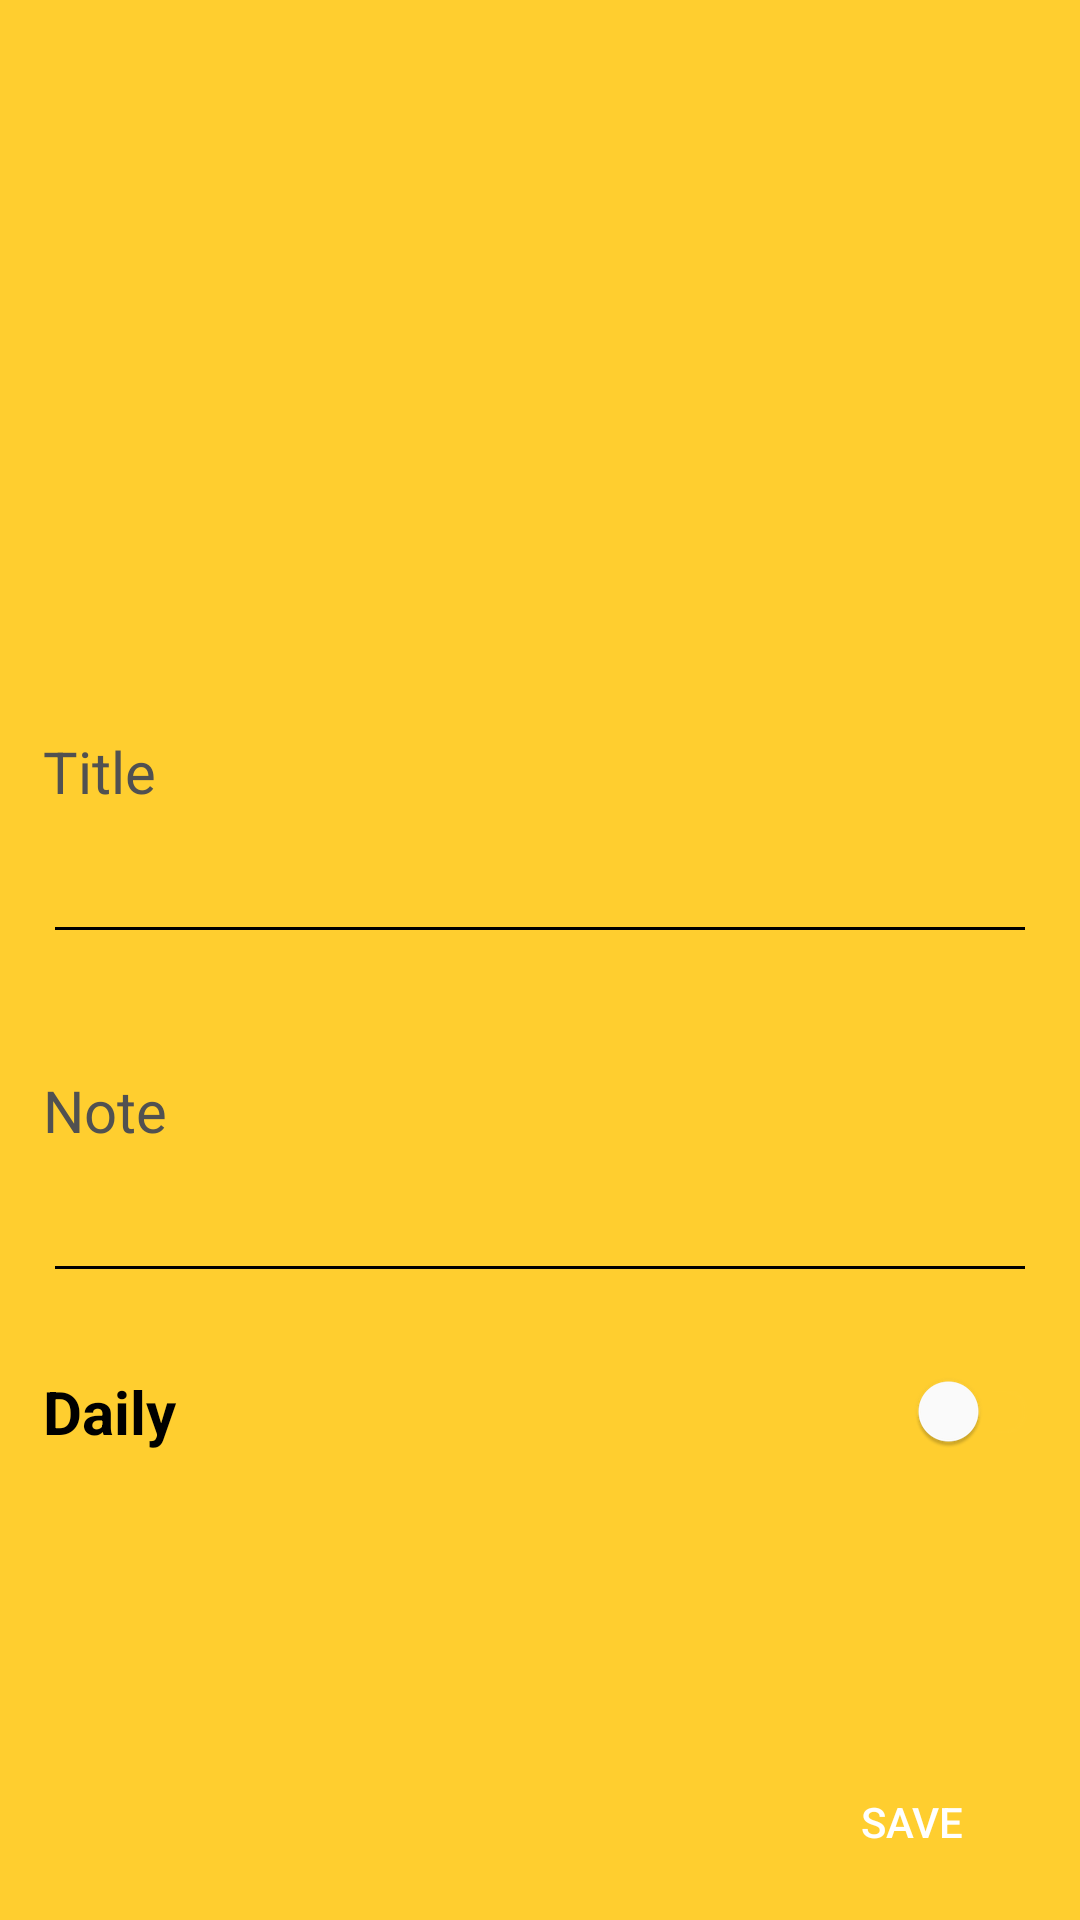

Android layout source for this screen:
<!-- AndroidManifest.xml: application theme Theme.Week_Planner -->
<!-- res/layout/activity_get_input.xml -->
<?xml version="1.0" encoding="utf-8"?>
<androidx.constraintlayout.widget.ConstraintLayout xmlns:android="http://schemas.android.com/apk/res/android"
    xmlns:app="http://schemas.android.com/apk/res-auto"
    xmlns:tools="http://schemas.android.com/tools"
    android:layout_width="match_parent"
    android:layout_height="match_parent"
    android:background="#FFCE2F"
    tools:context=".Get_input">

    <androidx.constraintlayout.widget.ConstraintLayout
        android:layout_width="0dp"
        android:layout_height="0dp"
        android:background="@drawable/my_bar"
        app:layout_constraintBottom_toBottomOf="parent"
        app:layout_constraintEnd_toEndOf="parent"
        app:layout_constraintStart_toStartOf="parent"
        app:layout_constraintTop_toTopOf="@+id/guideline37">


        <TextView
            android:id="@+id/textView10"
            android:layout_width="0dp"
            android:layout_height="0dp"
            android:autoSizeTextType="uniform"
            android:text="Title"
            android:gravity="center_vertical"
            android:textColor="#515151"
            app:layout_constraintBottom_toTopOf="@+id/guideline42"
            app:layout_constraintEnd_toStartOf="@+id/guideline43"
            app:layout_constraintStart_toStartOf="@+id/guideline38"
            app:layout_constraintTop_toTopOf="@+id/guideline41" />

        <TextView
            android:id="@+id/textView11"
            android:layout_width="0dp"
            android:layout_height="0dp"
            android:autoSizeTextType="uniform"
            android:text="Note"
            android:gravity="center_vertical"
            android:textColor="#515151"
            app:layout_constraintBottom_toTopOf="@+id/guideline47"
            app:layout_constraintEnd_toStartOf="@+id/guideline43"
            app:layout_constraintStart_toStartOf="@+id/guideline38"
            app:layout_constraintTop_toTopOf="@+id/guideline46" />

        <EditText
            android:id="@+id/editTextTextPersonName"
            android:layout_width="0dp"
            android:layout_height="0dp"
            android:ems="10"
            android:textColor="@color/black"
            android:backgroundTint="@color/black"
            app:layout_constraintBottom_toTopOf="@+id/guideline45"
            app:layout_constraintEnd_toStartOf="@+id/guideline40"
            app:layout_constraintHorizontal_bias="0.0"
            app:layout_constraintStart_toStartOf="@+id/guideline38"
            app:layout_constraintTop_toTopOf="@+id/guideline44" />

        <EditText
            android:id="@+id/editTextTextPersonName2"
            android:layout_width="0dp"
            android:layout_height="0dp"
            android:ems="10"
            android:backgroundTint="@color/black"
            android:textColor="@color/black"
            app:layout_constraintBottom_toTopOf="@+id/guideline49"
            app:layout_constraintEnd_toStartOf="@+id/guideline40"
            app:layout_constraintStart_toStartOf="@+id/guideline38"
            app:layout_constraintTop_toTopOf="@+id/guideline48" />

        <androidx.appcompat.widget.AppCompatButton
            android:layout_width="0dp"
            android:layout_height="0dp"
            android:background="@drawable/my_button"
            android:text="save"
            android:textColor="@color/white"
            app:layout_constraintBottom_toTopOf="@+id/guideline50"
            app:layout_constraintEnd_toStartOf="@+id/guideline40"
            app:layout_constraintStart_toStartOf="@+id/guideline52"
            app:layout_constraintTop_toTopOf="@+id/guideline51" />

        <androidx.appcompat.widget.SwitchCompat
            android:id="@+id/switch1"
            android:layout_width="0dp"
            android:layout_height="0dp"
            android:text="Daily"
            android:textStyle="bold"
            android:autoSizeTextType="uniform"
            android:textColor="@color/black"
            app:thumbTint="@color/white"
            app:trackTint="#FFCE2F"
            app:layout_constraintBottom_toTopOf="@+id/guideline54"
            app:layout_constraintEnd_toStartOf="@+id/guideline40"
            app:layout_constraintStart_toStartOf="@+id/guideline38"
            app:layout_constraintTop_toTopOf="@+id/guideline53"
            tools:ignore="UseSwitchCompatOrMaterialXml" />

        <androidx.constraintlayout.widget.Guideline
            android:id="@+id/guideline38"
            android:layout_width="wrap_content"
            android:layout_height="wrap_content"
            android:orientation="vertical"
            app:layout_constraintGuide_percent="0.04" />

        <androidx.constraintlayout.widget.Guideline
            android:id="@+id/guideline43"
            android:layout_width="wrap_content"
            android:layout_height="wrap_content"
            android:orientation="vertical"
            app:layout_constraintGuide_percent="0.36" />

        <androidx.constraintlayout.widget.Guideline
            android:id="@+id/guideline55"
            android:layout_width="wrap_content"
            android:layout_height="wrap_content"
            android:orientation="vertical"
            app:layout_constraintGuide_percent="0.43" />

        <androidx.constraintlayout.widget.Guideline
            android:id="@+id/guideline40"
            android:layout_width="wrap_content"
            android:layout_height="wrap_content"
            android:orientation="vertical"
            app:layout_constraintGuide_percent="0.96" />

        <androidx.constraintlayout.widget.Guideline
            android:id="@+id/guideline52"
            android:layout_width="wrap_content"
            android:layout_height="wrap_content"
            android:orientation="vertical"
            app:layout_constraintGuide_percent="0.73" />

        <androidx.constraintlayout.widget.Guideline
            android:id="@+id/guideline41"
            android:layout_width="wrap_content"
            android:layout_height="wrap_content"
            android:orientation="horizontal"
            app:layout_constraintGuide_percent="0.09" />

        <androidx.constraintlayout.widget.Guideline
            android:id="@+id/guideline46"
            android:layout_width="wrap_content"
            android:layout_height="wrap_content"
            android:orientation="horizontal"
            app:layout_constraintGuide_percent="0.35" />

        <androidx.constraintlayout.widget.Guideline
            android:id="@+id/guideline53"
            android:layout_width="wrap_content"
            android:layout_height="wrap_content"
            android:orientation="horizontal"
            app:layout_constraintGuide_percent="0.58" />

        <androidx.constraintlayout.widget.Guideline
            android:id="@+id/guideline47"
            android:layout_width="wrap_content"
            android:layout_height="wrap_content"
            android:orientation="horizontal"
            app:layout_constraintGuide_percent="0.41" />

        <androidx.constraintlayout.widget.Guideline
            android:id="@+id/guideline54"
            android:layout_width="wrap_content"
            android:layout_height="wrap_content"
            android:orientation="horizontal"
            app:layout_constraintGuide_percent="0.64" />

        <androidx.constraintlayout.widget.Guideline
            android:id="@+id/guideline42"
            android:layout_width="wrap_content"
            android:layout_height="wrap_content"
            android:orientation="horizontal"
            app:layout_constraintGuide_percent="0.15" />

        <androidx.constraintlayout.widget.Guideline
            android:id="@+id/guideline45"
            android:layout_width="wrap_content"
            android:layout_height="wrap_content"
            android:orientation="horizontal"
            app:layout_constraintGuide_percent="0.26" />

        <androidx.constraintlayout.widget.Guideline
            android:id="@+id/guideline44"
            android:layout_width="wrap_content"
            android:layout_height="wrap_content"
            android:orientation="horizontal"
            app:layout_constraintGuide_percent="0.18" />

        <androidx.constraintlayout.widget.Guideline
            android:id="@+id/guideline48"
            android:layout_width="wrap_content"
            android:layout_height="wrap_content"
            android:orientation="horizontal"
            app:layout_constraintGuide_percent="0.44" />

        <androidx.constraintlayout.widget.Guideline
            android:id="@+id/guideline49"
            android:layout_width="wrap_content"
            android:layout_height="wrap_content"
            android:orientation="horizontal"
            app:layout_constraintGuide_percent="0.52" />

        <androidx.constraintlayout.widget.Guideline
            android:id="@+id/guideline50"
            android:layout_width="wrap_content"
            android:layout_height="wrap_content"
            android:orientation="horizontal"
            app:layout_constraintGuide_percent="0.97" />

        <androidx.constraintlayout.widget.Guideline
            android:id="@+id/guideline51"
            android:layout_width="wrap_content"
            android:layout_height="wrap_content"
            android:orientation="horizontal"
            app:layout_constraintGuide_percent="0.88" />

    </androidx.constraintlayout.widget.ConstraintLayout>

    <androidx.constraintlayout.widget.Guideline
        android:id="@+id/guideline37"
        android:layout_width="wrap_content"
        android:layout_height="wrap_content"
        android:orientation="horizontal"
        app:layout_constraintGuide_percent="0.32" />

</androidx.constraintlayout.widget.ConstraintLayout>
<!-- resources referenced by this layout -->
<resources>
  <style name="Theme.Week_Planner" parent="Theme.MaterialComponents.DayNight.NoActionBar">
          
          <item name="colorPrimary">@color/purple_500</item>
          <item name="colorPrimaryVariant">@color/purple_700</item>
          <item name="colorOnPrimary">@color/white</item>
          
          <item name="colorSecondary">@color/teal_200</item>
          <item name="colorSecondaryVariant">@color/teal_700</item>
          <item name="colorOnSecondary">@color/black</item>
          
          <item name="android:statusBarColor" tools:targetApi="l">#FFCE2F</item>
          
      </style>
  <!-- not gathered from this repository: default colours our renderer supplied (Android Studio template values) -->
  <color name="purple_500">#FF6200EE</color>
  <color name="purple_700">#FF3700B3</color>
  <color name="teal_200">#FF03DAC5</color>
  <color name="teal_700">#FF018786</color>
  <color name="black">#FF000000</color>
  <color name="white">#FFFFFFFF</color>
</resources>
